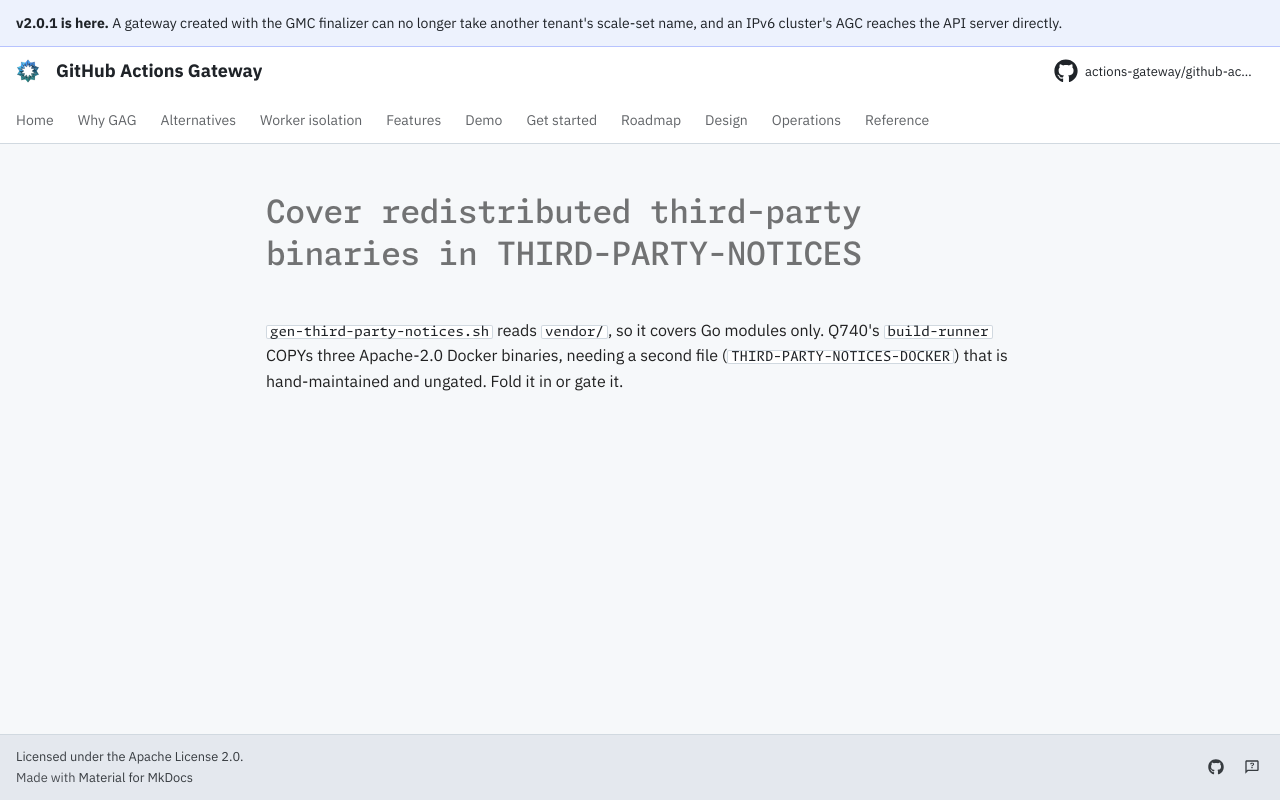

repository: actions-gateway/github-actions-gateway · page: dev/queue/Q963/index.html · generator: mkdocs

---
id: Q963
rank: b45
labels:
    - debt
    - security
size: S
status: ready
target: ../../scripts/release/gen-third-party-notices.sh
---

# Cover redistributed third-party binaries in THIRD-PARTY-NOTICES

`gen-third-party-notices.sh` reads `vendor/`, so it covers Go modules only.
Q740's `build-runner` COPYs three Apache-2.0 Docker binaries, needing a second file (`THIRD-PARTY-NOTICES-DOCKER`) that is hand-maintained and ungated.
Fold it in or gate it.
